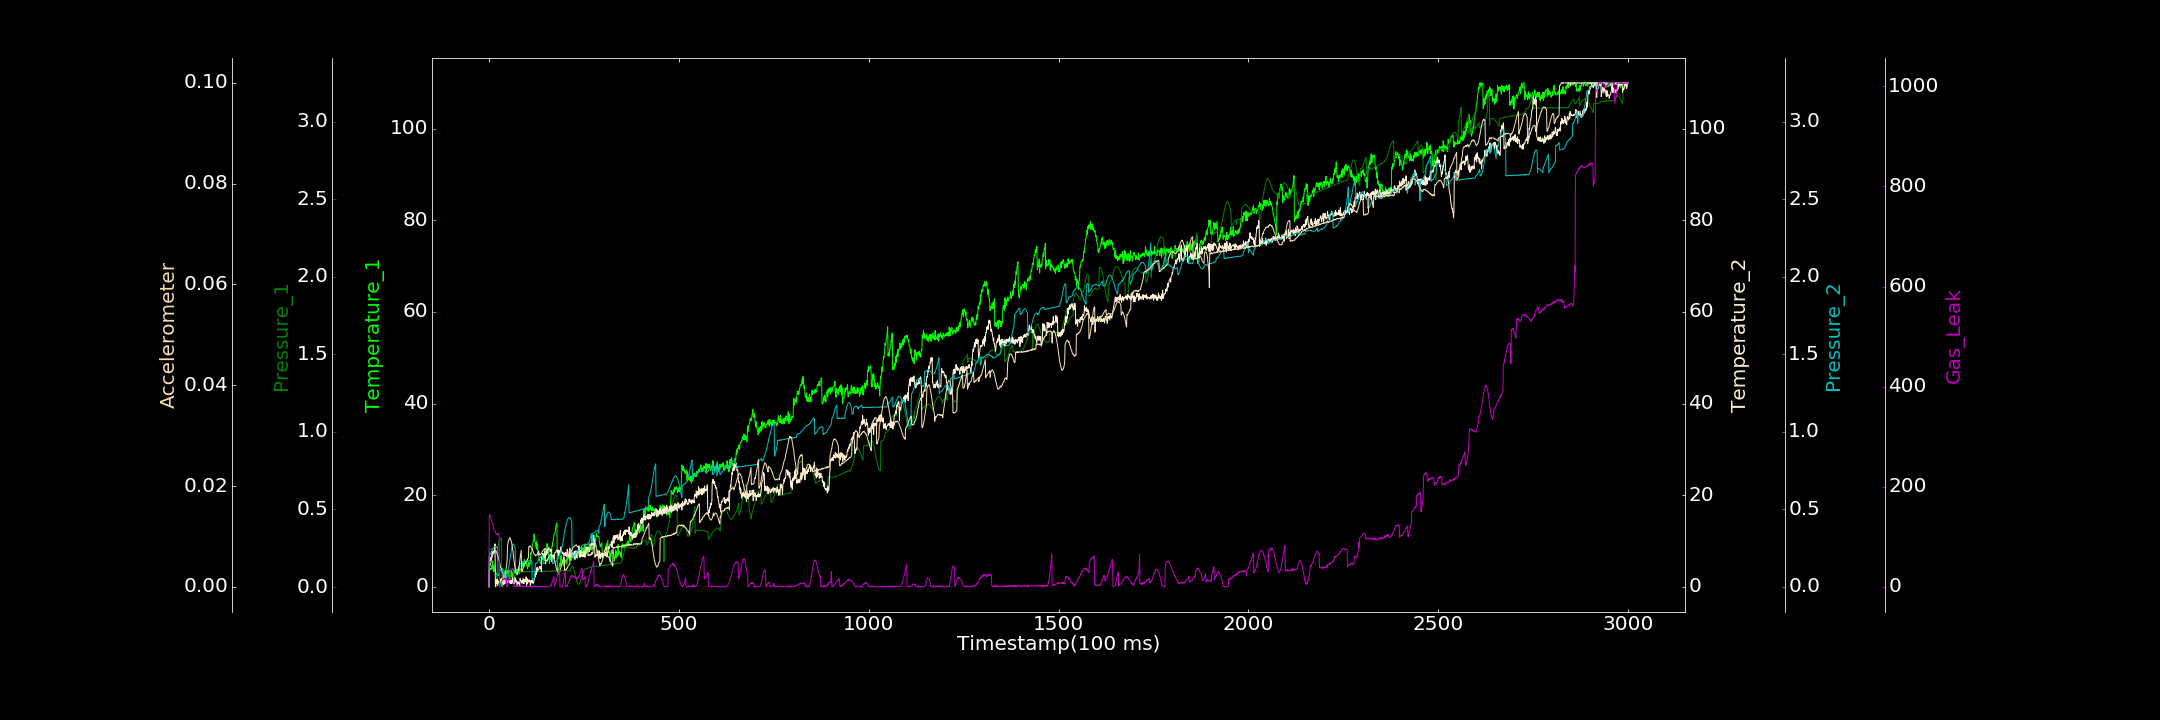

The file beside this chart, header and first rows:
0.000000000, 0.000000000, 0.001382763, 0.000000000, 0.001224483, 0.000000000, 0.000000000
1, 2.697, 0.2383, 6.431, 0.2055, 0.003743, 144.2
2, 3.963, 0.2395, 5.726, 0.2094, 0.00409, 143.2
3, 3.776, 0.2403, 6.35, 0.2127, 0.004263, 142.1
4, 3.844, 0.2429, 5.684, 0.2137, 0.004478, 140.9
5, 4.027, 0.2437, 6.433, 0.2215, 0.004749, 137.8
6, 4.02, 0.2424, 6.053, 0.227, 0.005204, 135.3
7, 3.783, 0.2461, 6.476, 0.2299, 0.005606, 130.8
8, 4.722, 0.2458, 7.737, 0.2374, 0.005764, 128.9
9, 4.002, 0.2466, 7.372, 0.2394, 0.006195, 125.9
10, 5.617, 0.2486, 7.355, 0.2445, 0.006421, 124.9
11, 3.891, 0.248, 7.536, 0.2481, 0.006545, 121.9
12, 3.288, 0.2488, 7.191, 0.252, 0.006736, 117.5
13, 4.71, 0.2515, 7.842, 0.2544, 0.006847, 114.9
14, 3.489, 0.2516, 7.577, 0.2565, 0.007009, 113.2
15, 3.45, 0.2517, 8.829, 0.2576, 0.007176, 112.5
16, 3.803, 0.2517, 9.371, 0.26, 0.00709, 112.3
17, 3.49, 0.2546, 0.1215, 0.2578, 0.007158, 108.8
18, 2.976, 0.2533, 0.000000000, 0.2581, 0.00717, 106.7
19, 2.868, 0.2555, 1.58, 0.2594, 0.007043, 106
20, 2.926, 0.2561, 0.7899, 0.2593, 0.006867, 105.3
21, 2.615, 0.2596, 0.8496, 0.257, 0.006738, 106.9
22, 1.371, 0.2594, 1.641, 0.2568, 0.006395, 106
23, 1.496, 0.2603, 0.2526, 0.2565, 0.006257, 104.1
24, 1.399, 0.262, 0.7154, 0.07159, 0.005912, 105.2
25, 0.9674, 0.2645, 1.201, 0.07719, 0.005762, 107
26, 0.7952, 0.2961, 1.144, 0.07978, 0.005393, 103.5
27, 1.223, 0.2986, 1.124, 0.08634, 0.005149, 102.4
28, 0.8553, 0.3004, 0.6304, 0.09452, 0.004931, 0.3284
29, 1.545, 0.3032, 1.286, 0.1021, 0.004461, 0.000000000
30, 1.544, 0.3057, 1.537, 0.1065, 0.004045, 0.1729
31, 0.549, 0.3105, 1.097, 0.1129, 0.003857, 4.983
32, 0.7688, 0.3138, 1.656, 0.1154, 0.00369, 6.398
33, 1.39, 0.3187, 1.838, 0.1177, 0.003473, 9.808
34, 0.2567, 0.04173, 0.823, 0.1159, 0.003191, 10.63
35, 0.08627, 0.04534, 1.025, 0.1187, 0.002904, 13.23
36, 1.247, 0.05371, 1.321, 0.116, 0.002792, 13.25
37, 1.956, 0.05382, 0.7234, 0.1137, 0.00271, 14.15
38, 1.672, 0.05539, 1.392, 0.1074, 0.0008861, 14.84
39, 2.425, 0.05457, 0.474, 0.1011, 0.001048, 15.95
40, 2.067, 0.05679, 0.9035, 0.09037, 0.001147, 14.55
41, 3.463, 0.05806, 1.122, 0.08174, 0.00136, 17.73
42, 2.975, 0.05912, 0.7165, 0.07334, 0.001954, 16.36
43, 3.011, 0.06078, 1.29, 0.06379, 0.002306, 16.04
44, 3.058, 0.06275, 1.633, 0.05143, 0.002864, 16.81
45, 3.371, 0.06643, 2.062, 0.04035, 0.003362, 14.48
46, 2.868, 0.06682, 0.9657, 0.02657, 0.004055, 15.81
47, 3.249, 0.0722, 1.249, 0.07962, 0.004738, 0.000000000
48, 3.399, 0.07652, 1.251, 0.08929, 0.005407, 0.9753
49, 3.55, 0.07566, 0.839, 0.09441, 0.00824, 4.148
50, 2.603, 0.07825, 1.347, 0.1052, 0.008585, 5.773
51, 2.12, 0.08155, 1.272, 0.1118, 0.009035, 12.83
52, 3.343, 0.08392, 1.178, 0.1267, 0.009238, 15.39
53, 3.59, 0.08563, 1.06, 0.1412, 0.009424, 20.45
54, 1.85, 0.08488, 1.066, 0.1582, 0.009529, 22.44
55, 3.141, 0.08729, 1.318, 0.1718, 0.009775, 27.08
56, 2.627, 0.0868, 0.7072, 0.1907, 0.009592, 29.38
57, 3.627, 0.05336, 1.204, 0.2071, 0.00946, 31.55
58, 2.181, 0.05102, 1.471, 0.2219, 0.009241, 32.73
59, 3.496, 0.05643, 0.7467, 0.2372, 0.009019, 35.84
60, 3.297, 0.05485, 0.8838, 0.2507, 0.00863, 36.03
... 2,939 more rows
